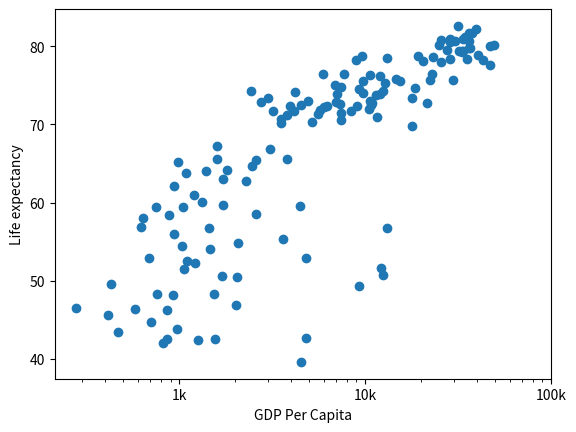

The script that saved this image:
import matplotlib.pyplot as plt

gdp_cap = [974.58033839999996, 5937.0295259999984, 6223.3674650000003, 4797.2312670000001, 12779.379639999999, 34435.367439999995, 36126.492700000003, 29796.048340000001, 1391.253792, 33692.605080000001, 1441.2848730000001, 3822.137084, 7446.2988029999997, 12569.851769999999, 9065.8008250000003, 10680.792820000001, 1217.0329939999999, 430.07069159999998, 1713.7786860000001, 2042.0952400000001, 36319.235009999997, 706.01653699999997, 1704.0637240000001, 13171.638849999999, 4959.1148540000004, 7006.5804189999999, 986.14787920000003, 277.55185870000003, 3632.5577979999998, 9645.06142, 1544.7501119999999, 14619.222719999998, 8948.1029230000004, 22833.308509999999, 35278.418740000001, 2082.4815670000007, 6025.3747520000015, 6873.2623260000009, 5581.1809979999998, 5728.3535140000004, 12154.089749999999, 641.36952360000021, 690.80557590000001, 33207.0844, 30470.0167, 13206.48452, 752.74972649999995, 32170.37442, 1327.6089099999999, 27538.41188, 5186.0500030000003, 942.6542111, 579.23174299999982, 1201.637154, 3548.3308460000007, 39724.978669999997, 18008.944439999999, 36180.789190000003, 2452.210407, 3540.6515639999998, 11605.71449, 4471.0619059999999, 40675.996350000001, 25523.277099999999, 28569.719700000001, 7320.8802620000015, 31656.068060000001, 4519.4611709999999, 1463.249282, 1593.06548, 23348.139730000006, 47306.989780000004, 10461.05868, 1569.3314419999999, 414.5073415, 12057.49928, 1044.7701259999999, 759.34991009999999, 12451.6558, 1042.581557, 1803.151496, 10956.991120000001, 11977.57496, 3095.7722710000007, 9253.896111, 3820.1752299999998, 823.68562050000003, 944.0, 4811.0604290000001, 1091.359778, 36797.933319999996, 25185.009109999999, 2749.3209649999999, 619.67689239999982, 2013.9773049999999, 49357.190170000002, 22316.192869999999, 2605.94758, 9809.1856360000002, 4172.8384640000004, 7408.9055609999996, 3190.4810160000002, 15389.924680000002, 20509.64777, 19328.709009999999, 7670.122558, 10808.47561, 863.08846390000019, 1598.4350890000001, 21654.83194, 1712.4721360000001, 9786.5347139999994, 862.54075610000018, 47143.179640000002, 18678.314350000001, 25768.257590000001, 926.14106830000003, 9269.6578079999999, 28821.063699999999, 3970.0954069999998, 2602.3949950000001, 4513.4806429999999, 33859.748350000002, 37506.419070000004, 4184.5480889999999, 28718.276839999999, 1107.482182, 7458.3963269999977, 882.9699437999999, 18008.509239999999, 7092.9230250000001, 8458.2763840000007, 1056.3801209999999, 33203.261279999999, 42951.65309, 10611.46299, 11415.805689999999, 2441.5764039999999, 3025.3497980000002, 2280.769906, 1271.211593, 469.70929810000007]
life_exp = [43.828000000000003, 76.423000000000002, 72.301000000000002, 42.731000000000002, 75.319999999999993, 81.234999999999999, 79.828999999999994, 75.635000000000005, 64.061999999999998, 79.441000000000003, 56.728000000000002, 65.554000000000002, 74.852000000000004, 50.728000000000002, 72.390000000000001, 73.004999999999995, 52.295000000000002, 49.579999999999998, 59.722999999999999, 50.43, 80.653000000000006, 44.741000000000007, 50.651000000000003, 78.552999999999997, 72.960999999999999, 72.888999999999996, 65.152000000000001, 46.462000000000003, 55.322000000000003, 78.781999999999996, 48.328000000000003, 75.748000000000005, 78.272999999999996, 76.486000000000004, 78.331999999999994, 54.790999999999997, 72.234999999999999, 74.994, 71.338000000000022, 71.878, 51.578999999999994, 58.039999999999999, 52.947000000000003, 79.313000000000002, 80.656999999999996, 56.734999999999999, 59.448, 79.406000000000006, 60.021999999999998, 79.483000000000004, 70.259, 56.006999999999998, 46.388000000000012, 60.915999999999997, 70.198000000000008, 82.207999999999998, 73.338000000000022, 81.757000000000005, 64.698000000000008, 70.650000000000006, 70.963999999999999, 59.545000000000002, 78.885000000000005, 80.745000000000005, 80.546000000000006, 72.566999999999993, 82.602999999999994, 72.534999999999997, 54.109999999999999, 67.296999999999997, 78.623000000000005, 77.588000000000022, 71.992999999999995, 42.591999999999999, 45.677999999999997, 73.951999999999998, 59.443000000000012, 48.302999999999997, 74.241, 54.466999999999999, 64.164000000000001, 72.801000000000002, 76.194999999999993, 66.802999999999997, 74.543000000000006, 71.164000000000001, 42.082000000000001, 62.069000000000003, 52.906000000000013, 63.784999999999997, 79.762, 80.203999999999994, 72.899000000000001, 56.866999999999997, 46.859000000000002, 80.195999999999998, 75.640000000000001, 65.483000000000004, 75.536999999999978, 71.751999999999995, 71.421000000000006, 71.688000000000002, 75.563000000000002, 78.097999999999999, 78.746000000000024, 76.441999999999993, 72.475999999999999, 46.241999999999997, 65.528000000000006, 72.777000000000001, 63.061999999999998, 74.001999999999995, 42.568000000000012, 79.971999999999994, 74.662999999999997, 77.926000000000002, 48.158999999999999, 49.338999999999999, 80.941000000000003, 72.396000000000001, 58.555999999999997, 39.613, 80.884, 81.701000000000022, 74.143000000000001, 78.400000000000006, 52.517000000000003, 70.616, 58.420000000000002, 69.819000000000003, 73.923000000000002, 71.777000000000001, 51.542000000000002, 79.424999999999997, 78.242000000000004, 76.384, 73.747, 74.248999999999995, 73.421999999999997, 62.698, 42.383999999999993, 43.487000000000002]
plt.scatter(gdp_cap,life_exp)
plt.xscale('log')
plt.xlabel("GDP Per Capita")
plt.ylabel("Life expectancy")

tick_val = [1000,10000,100000]
tick_lab = ['1k','10k','100k']
plt.xticks(tick_val,tick_lab)
plt.show() 

